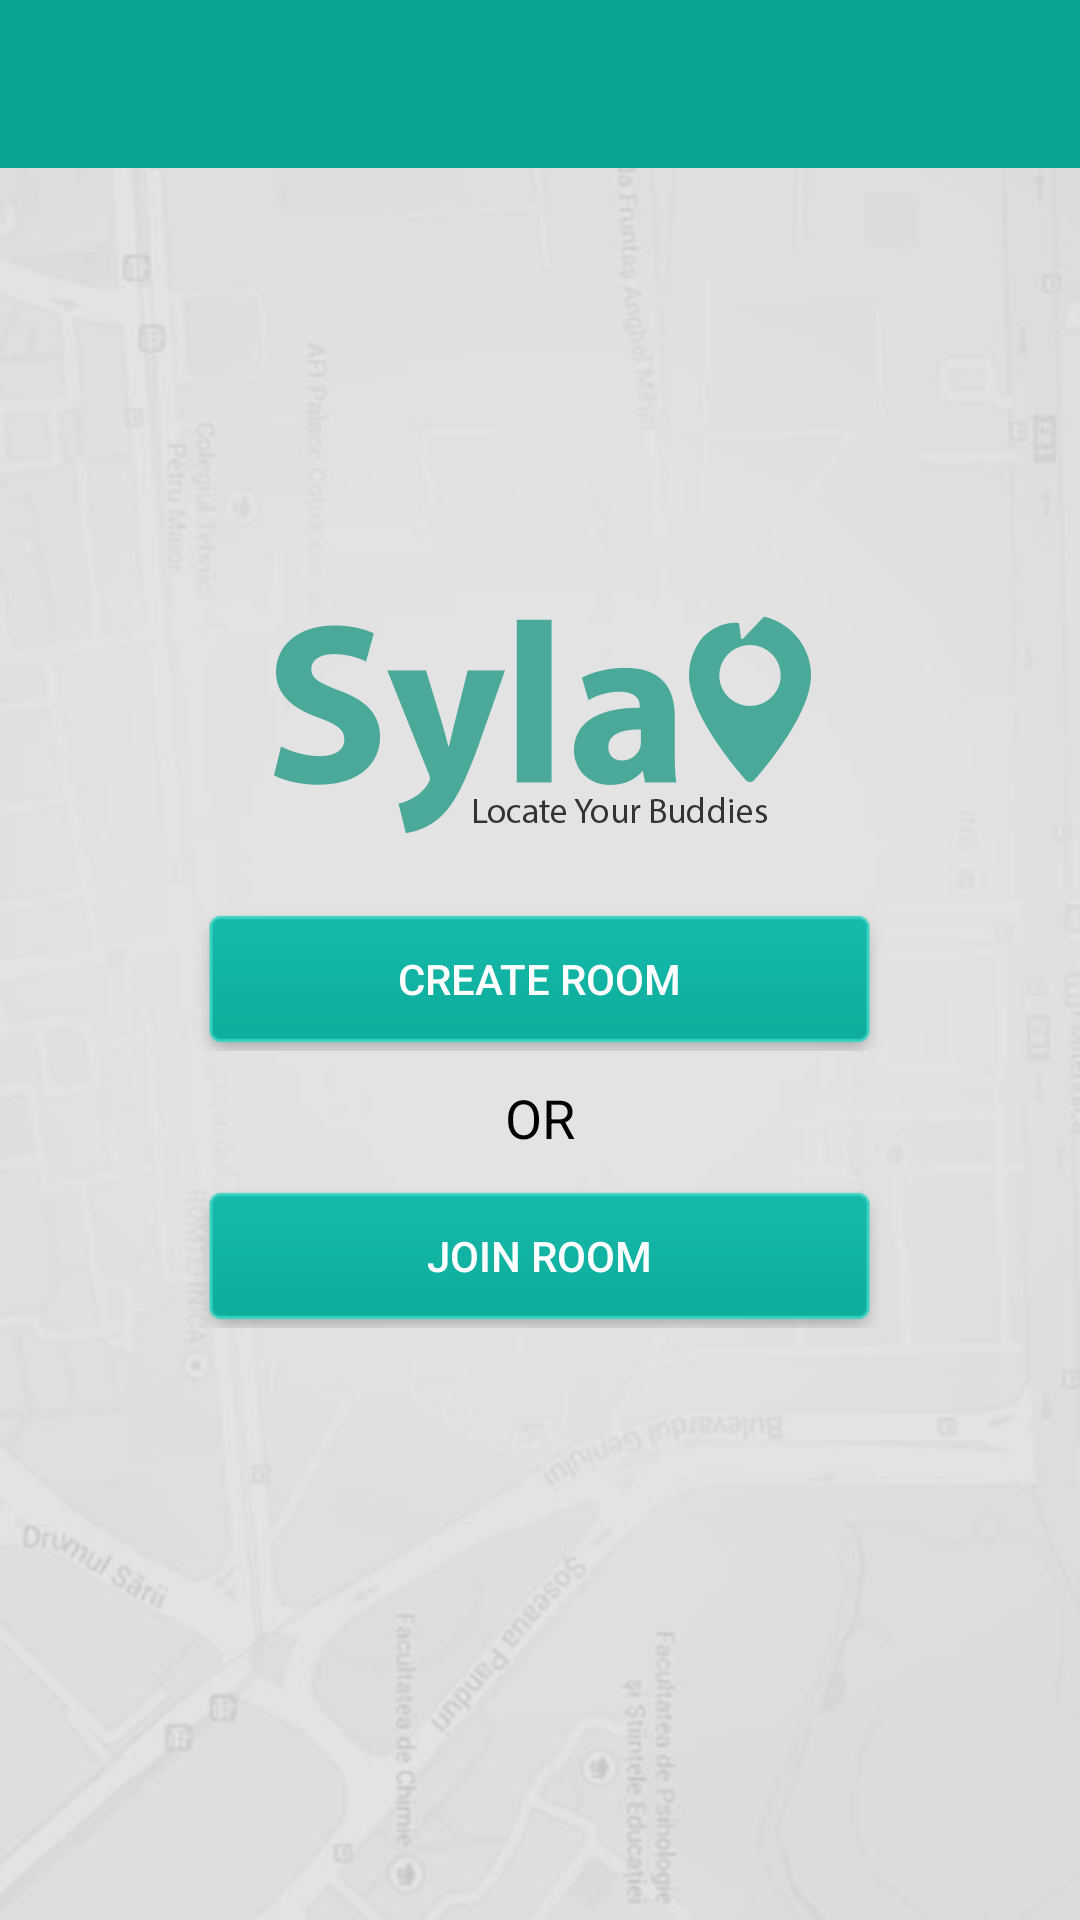

The Android layout XML behind this screen, and the referenced resources:
<!-- AndroidManifest.xml: application theme AppTheme -->
<!-- res/layout/activity_drawer.xml -->
<?xml version="1.0" encoding="utf-8"?>
<android.support.v4.widget.DrawerLayout xmlns:android="http://schemas.android.com/apk/res/android"
    xmlns:app="http://schemas.android.com/apk/res-auto"
    xmlns:tools="http://schemas.android.com/tools"
    android:id="@+id/drawer_layout"
    android:layout_width="match_parent"
    android:layout_height="match_parent"
    android:fitsSystemWindows="true"
    tools:openDrawer="start">

    <include
        layout="@layout/content_drawer"
        android:layout_width="match_parent"
        android:layout_height="match_parent" />

    <android.support.design.widget.NavigationView
        android:id="@+id/nav_view"
        android:layout_width="wrap_content"
        android:layout_height="match_parent"
        android:layout_gravity="start"
        android:background="@color/colorPrimaryDark"
        android:fitsSystemWindows="true"
        app:headerLayout="@layout/nav_header_drawer"
        app:itemTextAppearance="@style/Base.TextAppearance.AppCompat.Large"
        app:itemTextColor="@color/white"
        app:menu="@menu/activity_drawer_drawer" />

</android.support.v4.widget.DrawerLayout>
<!-- res/layout/content_drawer.xml (included above) -->
<?xml version="1.0" encoding="utf-8"?>
<android.support.design.widget.CoordinatorLayout xmlns:android="http://schemas.android.com/apk/res/android"
    xmlns:app="http://schemas.android.com/apk/res-auto"
    xmlns:tools="http://schemas.android.com/tools"
    android:layout_width="match_parent"
    android:layout_height="match_parent"
    android:background="@drawable/bg"
    tools:context=".DrawerActivity">

    
        
        
        
        
        

        
            
            
            
            
            

    

   <include layout="@layout/activity_login"></include>
</android.support.design.widget.CoordinatorLayout>
<!-- res/layout/nav_header_drawer.xml (included above) -->
<?xml version="1.0" encoding="utf-8"?>
<LinearLayout xmlns:android="http://schemas.android.com/apk/res/android"
    xmlns:app="http://schemas.android.com/apk/res-auto"
    android:layout_width="match_parent"
    android:layout_height="wrap_content"
    android:background="@color/white"
    android:gravity="bottom"
    android:orientation="vertical"
    android:paddingBottom="@dimen/activity_vertical_margin"
    android:paddingLeft="@dimen/activity_horizontal_margin"
    android:paddingRight="@dimen/activity_horizontal_margin"
    android:paddingTop="@dimen/activity_vertical_margin"
    android:theme="@style/ThemeOverlay.AppCompat.Dark">

    <ImageView
        android:layout_width="wrap_content"
        android:layout_marginTop="50dp"
        android:layout_height="wrap_content"
        android:src="@drawable/splash_logo" />

    
        
        
        
        
</LinearLayout>
<!-- res/layout/activity_login.xml (included above) -->
<?xml version="1.0" encoding="utf-8"?>
<RelativeLayout xmlns:android="http://schemas.android.com/apk/res/android"
    xmlns:local="http://schemas.android.com/apk/res-auto"
    android:layout_width="match_parent"
    android:layout_height="match_parent"
    android:fitsSystemWindows="true">

    <android.support.v7.widget.Toolbar
        android:id="@+id/toolbar"
        android:layout_width="match_parent"
        android:layout_height="?attr/actionBarSize"
        android:background="@color/colorPrimary"
        local:popupTheme="@style/ThemeOverlay.AppCompat.Light"
        local:theme="@style/ThemeOverlay.AppCompat.Dark.ActionBar" />

    <LinearLayout
        android:layout_width="match_parent"
        android:layout_height="wrap_content"
        android:layout_centerInParent="true"
        android:fitsSystemWindows="true"
        android:orientation="vertical">

        <ImageView
            android:layout_width="wrap_content"
            android:layout_height="wrap_content"
            android:layout_gravity="center_horizontal"
            android:src="@drawable/splash_logo" />

        <Button
            android:id="@+id/btn_create_room"
            android:layout_width="wrap_content"
            android:layout_height="wrap_content"
            android:layout_gravity="center_horizontal"
            android:layout_marginTop="20dp"
            android:background="@drawable/login_buttons"
            android:text="Create Room"
            android:textColor="@color/white" />

        <TextView
            android:layout_width="wrap_content"
            android:layout_height="wrap_content"
            android:layout_gravity="center_horizontal"
            android:padding="10dp"
            android:text="OR"
            android:textColor="@color/black"
            android:textSize="18sp" />

        <Button
            android:id="@+id/btn_join_room"
            android:layout_width="wrap_content"
            android:layout_height="wrap_content"
            android:layout_gravity="center_horizontal"
            android:background="@drawable/login_buttons"
            android:text="Join Room"
            android:textColor="@color/white" />
    </LinearLayout>

</RelativeLayout>
<!-- resources referenced by this layout -->
<resources>
  <color name="black">#000000</color>
  <color name="colorPrimary">#08A594</color>
  <color name="colorPrimaryDark">#08A594</color>
  <color name="transparent">#00000000</color>
  <color name="white">#FFFFFF</color>
  <!-- drawable bg: jpg bitmap (drawable-xhdpi, 24541 bytes) -->
  <!-- drawable login_buttons: png bitmap (drawable-xhdpi, 2933 bytes) -->
  <!-- drawable splash_logo: png bitmap (drawable-xxhdpi, 14013 bytes) -->
  <style name="AppTheme.AppBarOverlay" parent="ThemeOverlay.AppCompat.Dark.ActionBar" />
  <style name="AppTheme.PopupOverlay" parent="ThemeOverlay.AppCompat.Light" />
  <style name="AppTheme" parent="Theme.AppCompat.Light.DarkActionBar">
          
          <item name="colorPrimary">@color/colorPrimary</item>
          <item name="colorPrimaryDark">@color/colorPrimaryDark</item>
          <item name="colorAccent">@color/colorPrimary</item>
          <item name="windowNoTitle">true</item>
          <item name="android:windowBackground">@color/white</item>
          <item name="android:windowFullscreen">false</item>
          <item name="windowActionBar">false</item>
      </style>
</resources>
